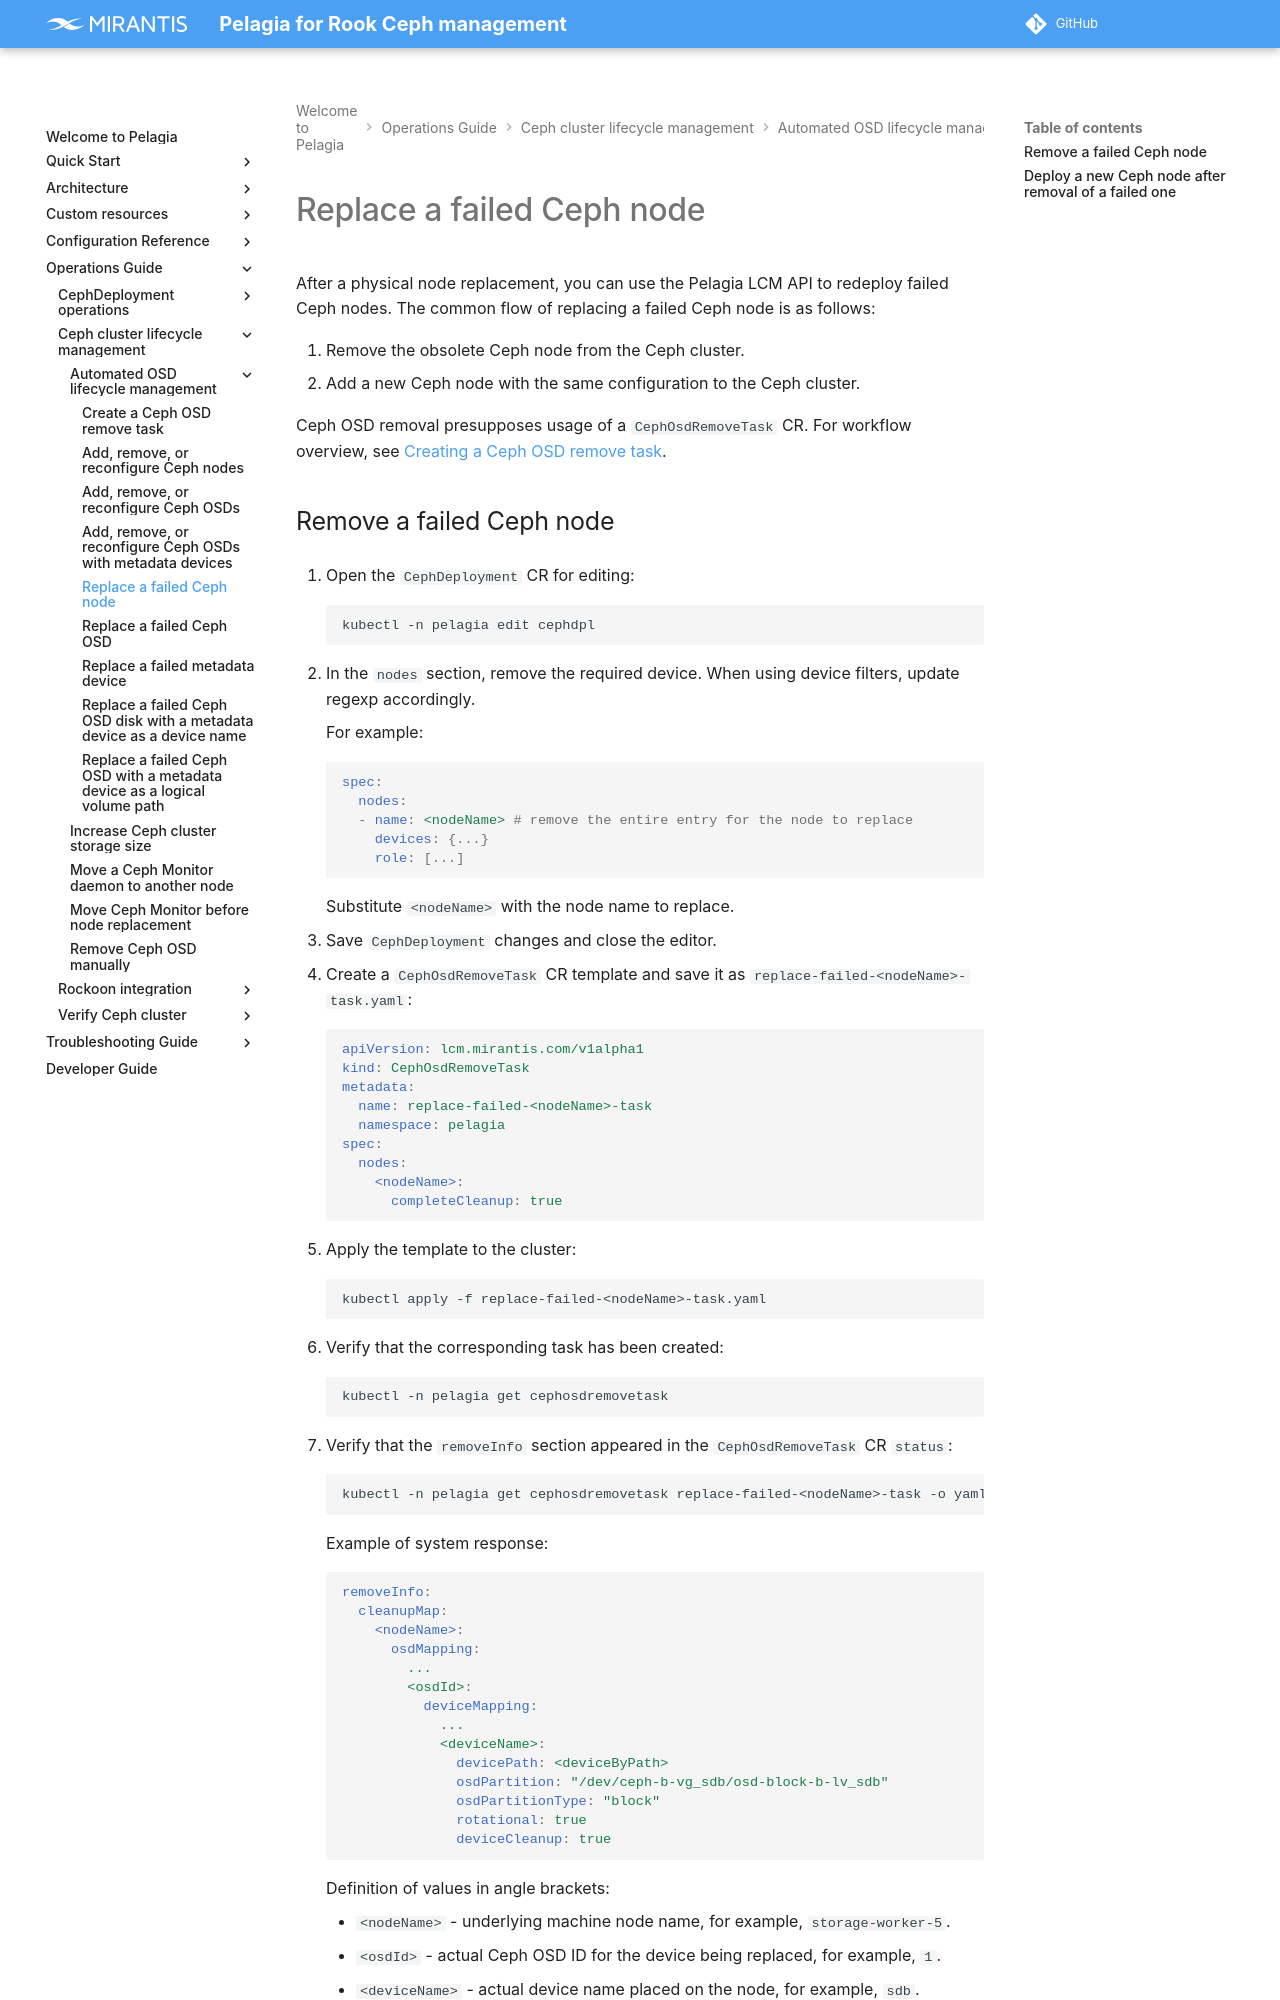

repository: Mirantis/pelagia · page: 1.x/ops-guide/lcm/auto-lcm/replace-ceph-node/index.html · generator: mkdocs

---
description: How to replace a failed Ceph node by removing the old node and
  deploying a new one using the Pelagia LCM API.
keywords: pelagia, replace ceph node, failed ceph node, ceph node, pelagia lcm,
  remove failed ceph node, deploy new ceph node, cephosdremovetask
---

<a id="replace-ceph-node-replace-a-failed-ceph-node"></a>

# Replace a failed Ceph node

After a physical node replacement, you can use the Pelagia LCM API to redeploy
failed Ceph nodes. The common flow of replacing a failed Ceph node is as
follows:

1. Remove the obsolete Ceph node from the Ceph cluster.
2. Add a new Ceph node with the same configuration to the Ceph cluster.

Ceph OSD removal presupposes usage of a `CephOsdRemoveTask` CR. For workflow overview, see [Creating a Ceph OSD remove task](./create-task-workflow.md#create-task-workflow-create-a-ceph-osd-remove-task).

<a name="replace-ceph-node-remove-a-failed-ceph-node"></a>
